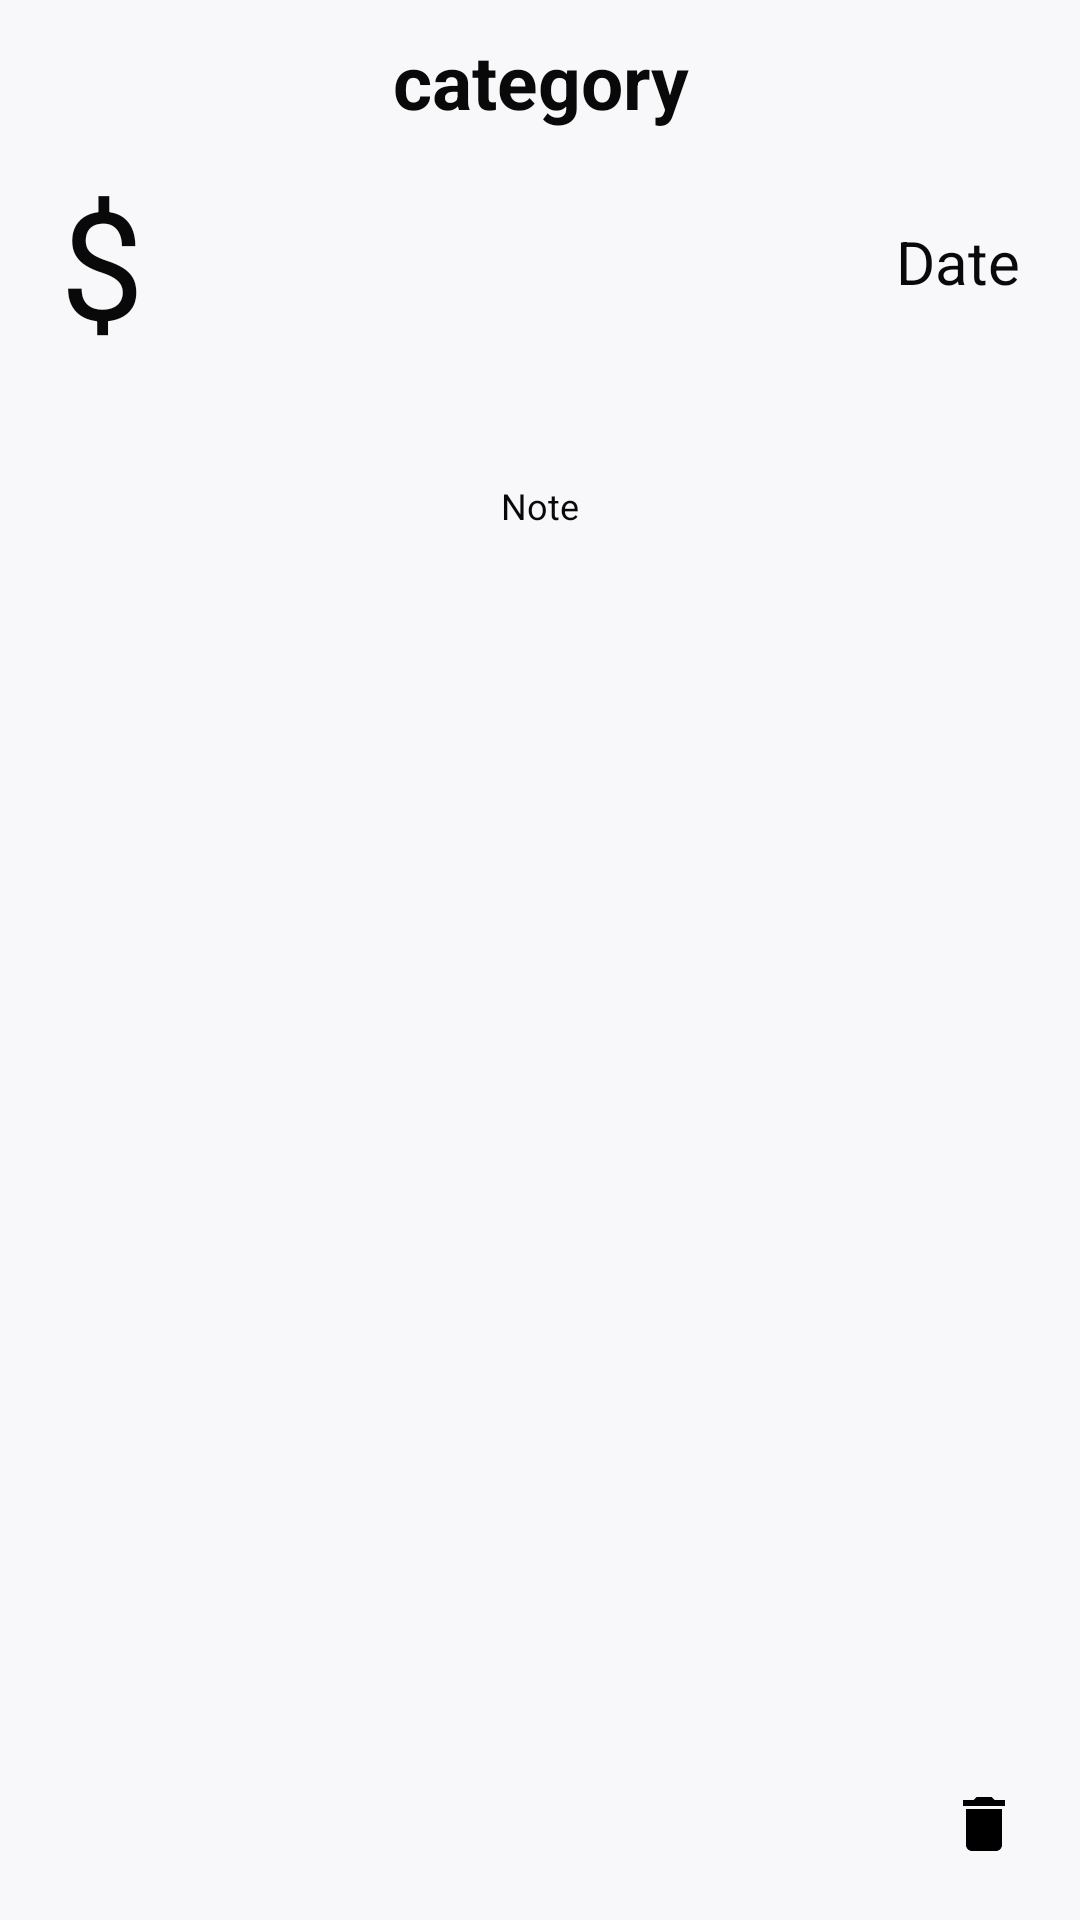

This screen was rendered from an Android layout file. Write that file and the resources it references.
<!-- AndroidManifest.xml: application theme LightTheme -->
<!-- res/layout/expense_page_activity.xml -->
<?xml version="1.0" encoding="utf-8"?>
<android.support.constraint.ConstraintLayout xmlns:android="http://schemas.android.com/apk/res/android"
    xmlns:app="http://schemas.android.com/apk/res-auto"
    xmlns:tools="http://schemas.android.com/tools"
    android:layout_width="match_parent"
    android:layout_height="match_parent"
    tools:context=".ShowExpense">

    <TextView
        android:id="@+id/expense_category_textview"
        style="@style/TextLargeHeading"
        android:layout_width="match_parent"
        android:layout_margin="20dp"
        android:padding="10dp"
        android:textAlignment="center"
        android:text="category"
        android:textSize="25sp"
        />

    <TextView
        android:id="@+id/expense_amount_textview"
        style="@style/Text"
        android:paddingLeft="20dp"
        android:text="$"
        android:textSize="50sp"
        app:layout_constraintTop_toBottomOf="@id/expense_category_textview"
        app:layout_constraintLeft_toLeftOf="parent"
      />

    <TextView
        android:id="@+id/expense_date_textview"
        style="@style/TextMediumHeading"
        android:layout_width="wrap_content"
        android:layout_marginRight="20dp"
        android:text="Date"
        android:textAlignment="center"
        android:gravity="center"
        app:layout_constraintTop_toBottomOf="@id/expense_category_textview"
        app:layout_constraintRight_toRightOf="parent"
        app:layout_constraintBottom_toBottomOf="@id/expense_amount_textview"/>

    <TextView
        android:id="@+id/expense_note_textview"
        style="@style/TextSmall"
        android:layout_margin="20dp"
        android:layout_width="match_parent"
        android:padding="20dp"
        android:text="Note"
        android:textAlignment="center"
        app:layout_constraintTop_toBottomOf="@id/expense_amount_textview"
        />

    <ImageButton
        android:id="@+id/delete_button"
        style="@style/ImageButton"
        android:padding="20dp"
        android:src="@drawable/ic_delete_black_24dp"
        app:layout_constraintBottom_toBottomOf="parent"
        app:layout_constraintRight_toRightOf="parent" />

    <ImageButton
        android:id="@+id/edit_button"
        style="@style/ImageButton"
        android:padding="20dp"
        android:src="@drawable/ic_edit_black_24dp"
        app:layout_constraintBottom_toTopOf="@id/delete_button"
        app:layout_constraintRight_toRightOf="parent" />
</android.support.constraint.ConstraintLayout>
<!-- resources referenced by this layout -->
<resources>
  <!-- drawable ic_delete_black_24dp (drawable) -->
  <vector android:height="24dp" android:tint="#070707"
      android:viewportHeight="24.0" android:viewportWidth="24.0"
      android:width="24dp" xmlns:android="http://schemas.android.com/apk/res/android">
      <path android:fillColor="#FF000000" android:pathData="M6,19c0,1.1 0.9,2 2,2h8c1.1,0 2,-0.9 2,-2V7H6v12zM19,4h-3.5l-1,-1h-5l-1,1H5v2h14V4z"/>
  </vector>
  <style name="ImageButton">
          <item name="android:background">@null</item>
          <item name="android:tint">?android:textColorSecondary</item>
          <item name="android:layout_width">wrap_content</item>
          <item name="android:layout_height">wrap_content</item>
      </style>
  <style name="Text">
          <item name="android:background">@null</item>
          <item name="android:tint">?android:textColorSecondary</item>
          <item name="android:layout_width">wrap_content</item>
          <item name="android:layout_height">wrap_content</item>
      </style>
  <style name="TextLargeHeading">
          <item name="android:background">@null</item>
          <item name="android:textSize">25sp</item>
          <item name="android:tint">?android:textColorSecondary</item>
          <item name="android:layout_width">wrap_content</item>
          <item name="android:layout_height">wrap_content</item>
          <item name="android:textStyle">bold</item>
      </style>
  <style name="TextMediumHeading">
          <item name="android:background">@null</item>
          <item name="android:textSize">20sp</item>
          <item name="android:tint">?android:textColorSecondary</item>
          <item name="android:layout_width">wrap_content</item>
          <item name="android:layout_height">wrap_content</item>
      </style>
  <style name="TextSmall">
          <item name="android:background">@null</item>
          <item name="android:textSize">12sp</item>
          <item name="android:tint">?android:textColorSecondary</item>
          <item name="android:layout_width">wrap_content</item>
          <item name="android:layout_height">wrap_content</item>
      </style>
  <style name="LightTheme" parent="Theme.MaterialComponents.Light.NoActionBar">
          
          <item name="colorPrimary">@color/colorPrimary</item>
          
          <item name="colorPrimaryDark">@color/colorPrimaryDark</item>
          
          <item name="colorAccent">@color/colorAccent</item>
          
          <item name="android:windowBackground">@color/white</item>
          
          <item name="android:textColorPrimary">@color/colorAccent</item>
          
          
          
          <item name="android:textColor">@color/black</item>
          <item name="android:colorControlHighlight">@color/light_maroon</item>
          <item name="android:colorControlActivated">@color/medium_maroon</item>
  
  
           
      </style>
  <color name="colorPrimary">#a65463</color>
  <color name="colorPrimaryDark">#302c2c</color>
  <color name="colorAccent">#a65463</color>
  <color name="white">#f8f8fa</color>
  <color name="black">#09090a</color>
  <color name="light_maroon">#BB9797</color>
  <color name="medium_maroon">#AF6D6D</color>
</resources>
